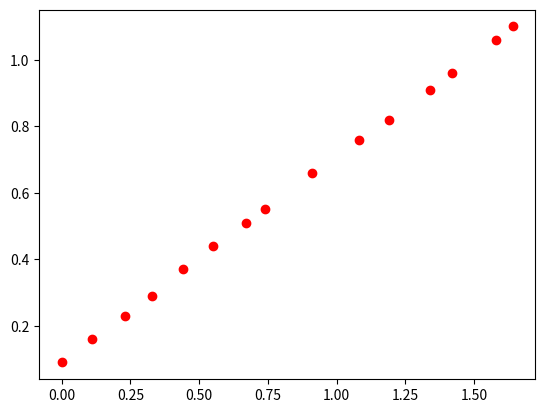

Here is the Python script that generated this plot:
import matplotlib.pyplot as plt
import numpy as np

# intensitée du courant en Ampaire
I = np.array([0.00, 0.11, 0.23, 0.33, 0.44, 0.55, 0.67, 0.74, 0.91, 1.08, 1.19, 1.34, 1.42, 1.58, 1.64])
# mT
bx =  np.array([0.09, 0.16, 0.23, 0.29, 0.37, 0.44, 0.51, 0.55, 0.66, 0.76, 0.82, 0.91, 0.96, 1.06, 1.10])
bz = np.array([])

plt.plot(I, bx, "ro")
plt.show()